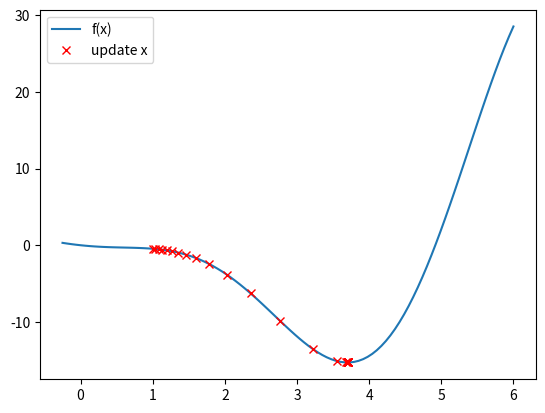

Source code (Python):
import matplotlib.pyplot as plt
import numpy as np

#define the derivative funcion
def derivative(f, x):
    delta_x = 1/1000000
    return (f(x+delta_x)-f(x))/delta_x

# define the function
f = lambda x: (np.cos(x))*x**2-x

df = lambda x: -x**2*np.sin(x) + 2*x*np.cos(x) - 1

# define the gradient descent algorithm for this funcion
def find_min_gradient(start_point, step, num_iterations):
    x = start_point
    # create a list to store the change of x
    x_history = [x]
    for i in range(num_iterations):
        #update rule
        grad_x = derivative(f, x)
        x = x - step*grad_x
        x_history.append(x) # store each updated x
        # calculted the gradient for the updated x
        new_grad_x = derivative(f, x)
        # stop criteria: new_gard_x = 0 or new_grad_x change sign
        if new_grad_x == 0 or new_grad_x*grad_x < 0:
            print("The minimum point at x=", round(x,3), "y=", round(f(x),3))
            break
    return x_history

x_history = find_min_gradient(start_point = 1, step = 0.05, num_iterations = 100)
x_range = np.linspace(-0.25, 6, num = 100)
plt.plot(x_range, f(x_range), label="f(x)")
# here, we need transfer list to array for x_history
plt.plot(x_history, f(np.array(x_history)), 'rx', label = 'update x')
plt.legend(loc = "best")
plt.show()